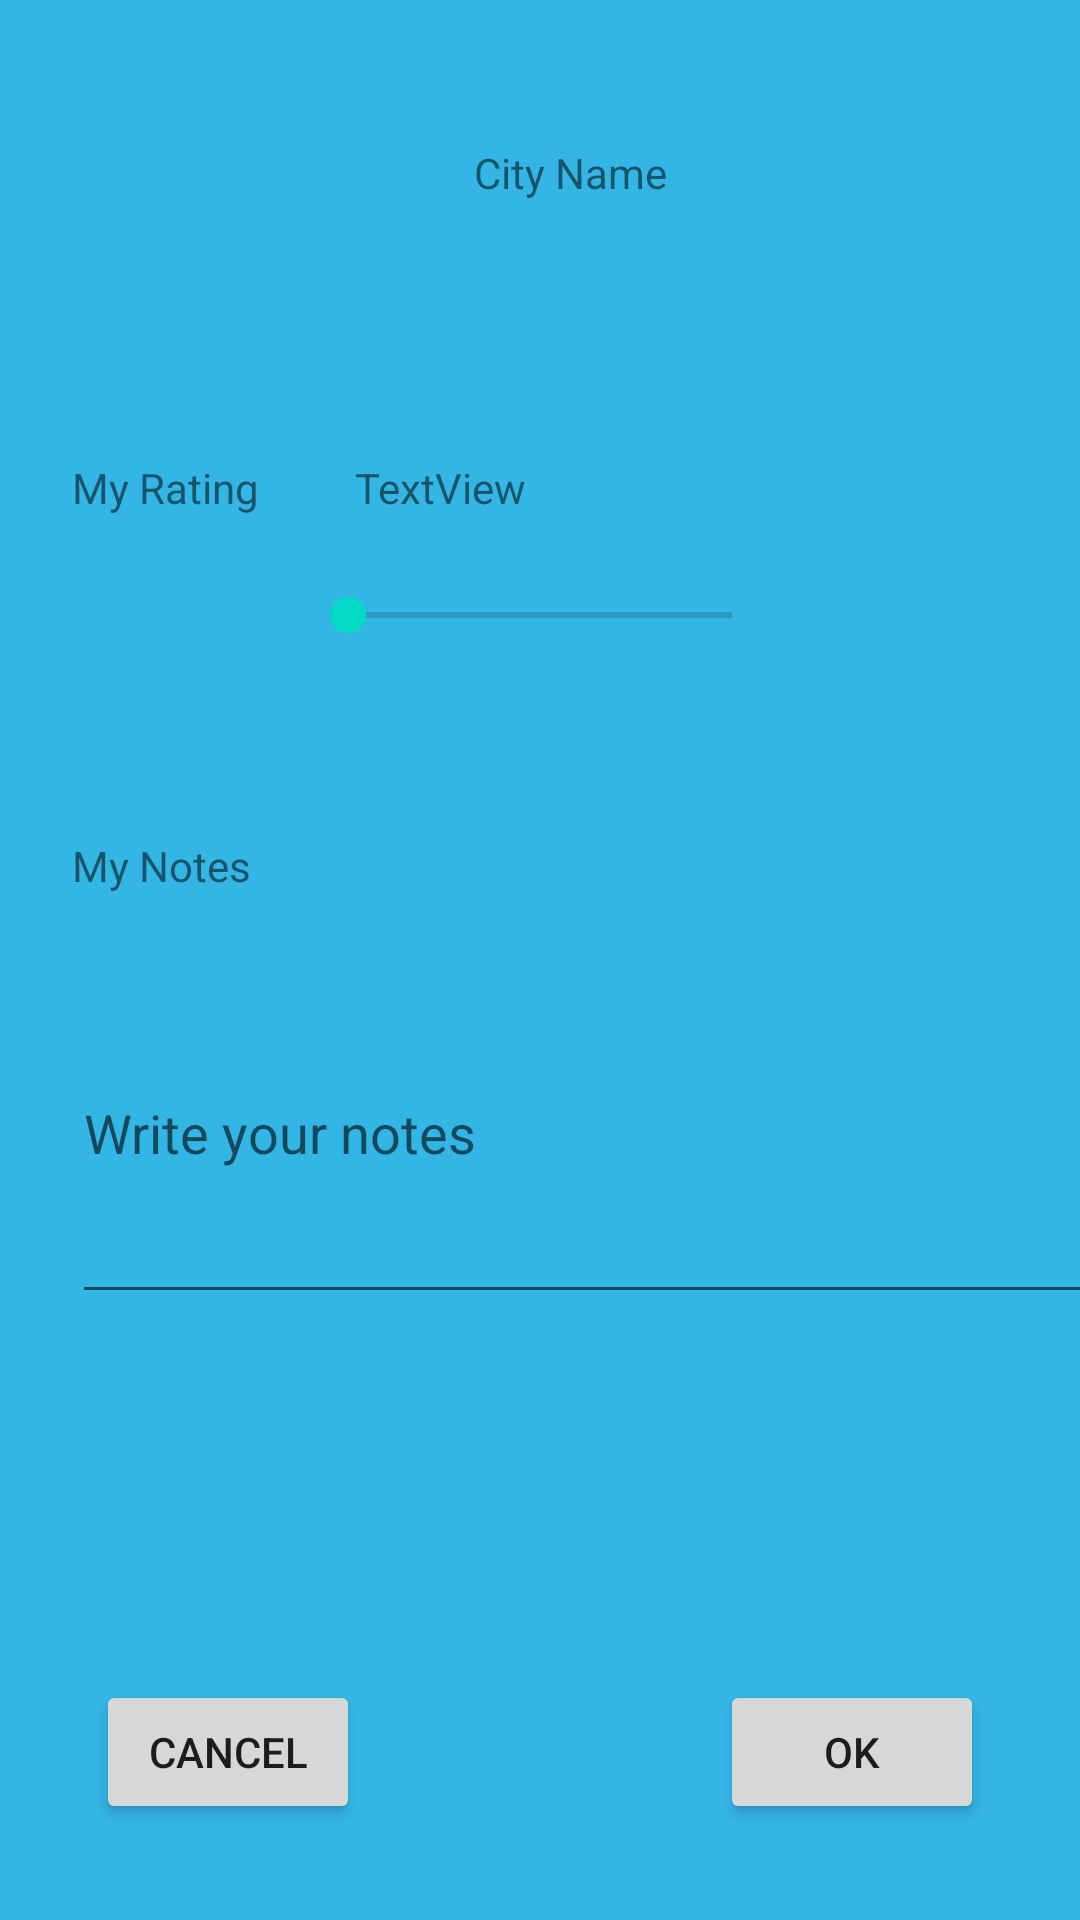

Write the Android layout XML for this screen, with the resource values it uses.
<!-- AndroidManifest.xml: application theme Theme.Weather -->
<!-- res/layout/activity_edit.xml -->
<?xml version="1.0" encoding="utf-8"?>
<androidx.constraintlayout.widget.ConstraintLayout xmlns:android="http://schemas.android.com/apk/res/android"
    xmlns:app="http://schemas.android.com/apk/res-auto"
    xmlns:tools="http://schemas.android.com/tools"
    android:layout_width="match_parent"
    android:layout_height="match_parent"
    android:background="@android:color/holo_blue_light"
    tools:context=".EditActivity">

    <ImageView
        android:id="@+id/imgCountryEdit"
        android:layout_width="102dp"
        android:layout_height="81dp"
        android:layout_marginStart="24dp"
        android:layout_marginLeft="24dp"
        android:layout_marginTop="24dp"
        app:layout_constraintStart_toStartOf="parent"
        app:layout_constraintTop_toTopOf="parent"
        app:srcCompat="@drawable/dk" />

    <TextView
        android:id="@+id/txtCityNameEdit"
        android:layout_width="wrap_content"
        android:layout_height="wrap_content"
        android:layout_marginStart="32dp"
        android:layout_marginLeft="32dp"
        android:layout_marginTop="24dp"
        android:text="@string/txtCityName"
        app:layout_constraintStart_toEndOf="@+id/imgCountryEdit"
        app:layout_constraintTop_toTopOf="@+id/imgCountryEdit" />

    <TextView
        android:id="@+id/txtMyRating"
        android:layout_width="wrap_content"
        android:layout_height="wrap_content"
        android:layout_marginTop="48dp"
        android:text="@string/txtMyRating"
        app:layout_constraintStart_toStartOf="@+id/imgCountryEdit"
        app:layout_constraintTop_toBottomOf="@+id/imgCountryEdit" />

    <TextView
        android:id="@+id/txtMyRatingValue"
        android:layout_width="wrap_content"
        android:layout_height="wrap_content"
        android:layout_marginStart="32dp"
        android:layout_marginLeft="32dp"
        android:text="TextView"
        app:layout_constraintStart_toEndOf="@+id/txtMyRating"
        app:layout_constraintTop_toTopOf="@+id/txtMyRating" />

    <SeekBar
        android:id="@+id/seekBarEdit"
        android:layout_width="0dp"
        android:layout_height="wrap_content"
        android:layout_marginStart="100dp"
        android:layout_marginLeft="100dp"
        android:layout_marginTop="24dp"
        android:layout_marginEnd="100dp"
        android:layout_marginRight="100dp"
        app:layout_constraintEnd_toEndOf="parent"
        app:layout_constraintStart_toStartOf="parent"
        app:layout_constraintTop_toBottomOf="@+id/txtMyRatingValue" />

    <TextView
        android:id="@+id/txtMyNotes"
        android:layout_width="wrap_content"
        android:layout_height="wrap_content"
        android:layout_marginBottom="16dp"
        android:text="@string/txtMyNotes"
        app:layout_constraintBottom_toTopOf="@+id/myNotesEdit"
        app:layout_constraintStart_toStartOf="@+id/txtMyRating" />

    <EditText
        android:id="@+id/myNotesEdit"
        android:layout_width="353dp"
        android:layout_height="124dp"
        android:layout_marginTop="100dp"
        android:ems="10"
        android:hint="Write your notes"
        android:inputType="textPersonName"
        app:layout_constraintStart_toStartOf="@+id/txtMyNotes"
        app:layout_constraintTop_toBottomOf="@+id/seekBarEdit" />

    <Button
        android:id="@+id/btnCancel"
        android:layout_width="wrap_content"
        android:layout_height="wrap_content"
        android:layout_marginStart="32dp"
        android:layout_marginLeft="32dp"
        android:layout_marginBottom="32dp"
        android:text="@string/bntCancel"
        app:layout_constraintBottom_toBottomOf="parent"
        app:layout_constraintStart_toStartOf="parent" />

    <Button
        android:id="@+id/btnOK"
        android:layout_width="wrap_content"
        android:layout_height="wrap_content"
        android:layout_marginEnd="32dp"
        android:layout_marginRight="32dp"
        android:layout_marginBottom="32dp"
        android:text="@string/btnOK"
        app:layout_constraintBottom_toBottomOf="parent"
        app:layout_constraintEnd_toEndOf="parent" />

</androidx.constraintlayout.widget.ConstraintLayout>
<!-- resources referenced by this layout -->
<resources>
  <string name="bntCancel">Cancel</string>
  <string name="btnOK">OK</string>
  <string name="txtCityName">City Name</string>
  <string name="txtMyNotes">My Notes</string>
  <string name="txtMyRating">My Rating</string>
  <style name="Theme.Weather" parent="Theme.MaterialComponents.DayNight.DarkActionBar">
          
          <item name="colorPrimary">@android:color/holo_orange_light</item>
          <item name="colorPrimaryVariant">@android:color/holo_red_light</item>
          <item name="colorOnPrimary">@color/black</item>
          
          <item name="colorSecondary">@color/teal_200</item>
          <item name="colorSecondaryVariant">@color/teal_700</item>
          <item name="colorOnSecondary">@color/black</item>
          
          <item name="android:statusBarColor" tools:targetApi="l">?attr/colorPrimaryVariant</item>
          
      </style>
  <!-- not gathered from this repository: default colours our renderer supplied (Android Studio template values) -->
  <color name="teal_200">#FF03DAC5</color>
  <color name="teal_700">#FF018786</color>
  <color name="black">#FF000000</color>
</resources>
